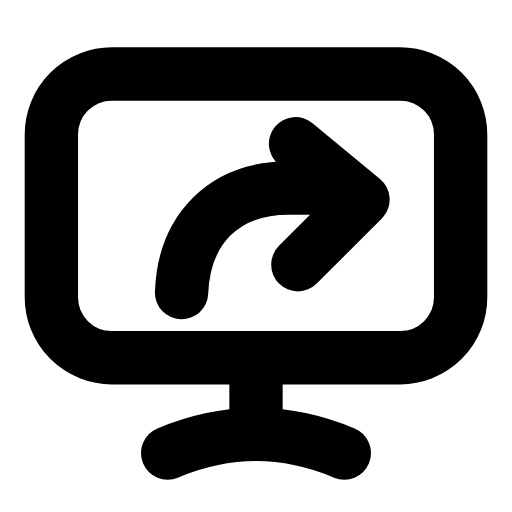
t = 0.00 s
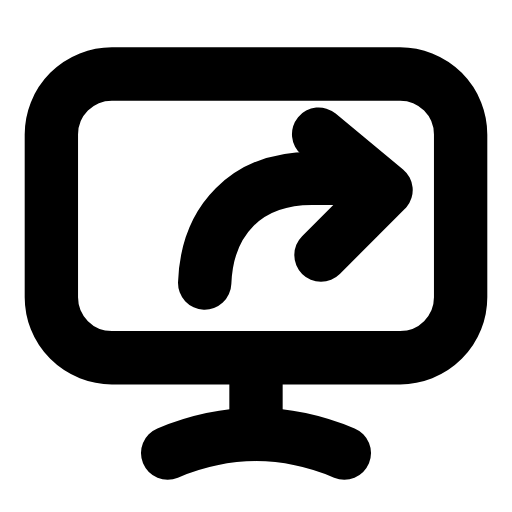
t = 0.25 s
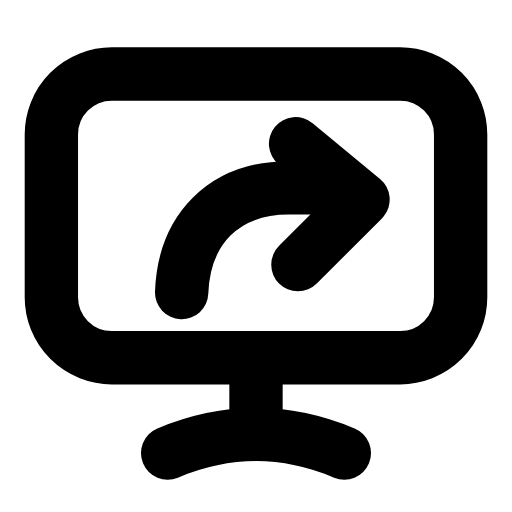
t = 0.50 s
t = 0.73 s: frame unchanged from t = 0.00 s, image omitted
t = 0.99 s: frame unchanged from t = 0.00 s, image omitted
t = 1.25 s: frame unchanged from t = 0.00 s, image omitted

The animated SVG that drew these frames (rendered in a browser with its animation timeline set to each time). Animation: 1 SMIL element (animateTransform=1); one cycle of 1.50 s, repeats indefinitely.

<svg xmlns="http://www.w3.org/2000/svg" width="24" height="24" viewBox="0 0 24 24" fill="none"><g transform="translate(-1.08 -1.108) scale(1.09)"><rect stroke="currentColor" stroke-width="2.294" stroke-linecap="round" stroke-linejoin="round" fill="none" x="3.2" y="4.2" width="17.6" height="12.2" rx="2.6"></rect><line stroke="currentColor" stroke-width="2.294" stroke-linecap="round" stroke-linejoin="round" fill="none" x1="12" y1="16.4" x2="12" y2="19.6"></line><path stroke="currentColor" stroke-width="2.294" stroke-linecap="round" stroke-linejoin="round" fill="none" d="M8.2 20.5C9.4 20 10.7 19.7 12 19.7S14.6 20 15.8 20.5"></path><g><animateTransform attributeName="transform" type="translate" values="0 0;0 0;1.2 -0.5;0 0;0 0;0 0;0 0;1.2 -0.5;0 0;0 0;0 0" keyTimes="0;0.135;0.2475;0.36;0.45;0.6;0.66;0.735;0.81;0.9;1" dur="1.5s" repeatCount="indefinite" calcMode="spline" keySplines="0.16 1 0.3 1;0.16 1 0.3 1;0.16 1 0.3 1;0.16 1 0.3 1;0.16 1 0.3 1;0.16 1 0.3 1;0.16 1 0.3 1;0.16 1 0.3 1;0.16 1 0.3 1;0.16 1 0.3 1"/><path stroke="currentColor" stroke-width="2.294" stroke-linecap="round" stroke-linejoin="round" fill="none" d="M8.8 13.6C8.9 10.9 10.6 9.1 13.4 9.1L15.5 9.1"></path><path stroke="currentColor" stroke-width="2.294" stroke-linecap="round" stroke-linejoin="round" fill="none" d="M13.7 7.2L16.6 9.6L13.8 12.4"></path></g></g></svg>
